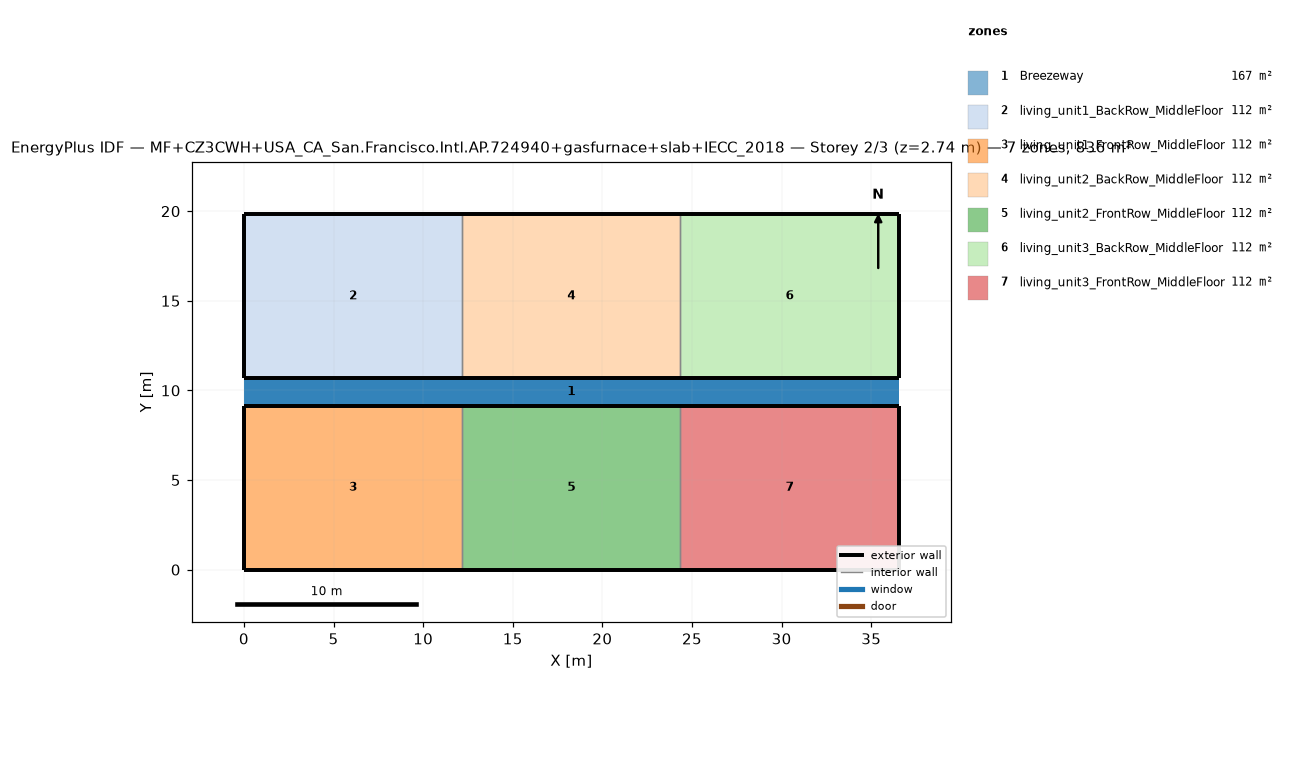
=== STOREY PLAN SPEC (per zone: floor XY polygon, exterior-wall plan segments, windows/doors) ===
zone 1: Breezeway  (167.0 m²)
  floor: (36.54, 9.16) (0.00, 9.16) (0.00, 10.68) (36.54, 10.68)
  floor: (36.54, 9.16) (0.00, 9.16) (0.00, 10.68) (36.54, 10.68)
  floor: (36.54, 9.16) (0.00, 9.16) (0.00, 10.68) (36.54, 10.68)
zone 2: living_unit1_BackRow_MiddleFloor  (111.5 m²)
  floor: (12.18, 10.68) (0.00, 10.68) (0.00, 19.84) (12.18, 19.84)
  exterior wall: (0.00, 10.68) – (12.18, 10.68)  [12.2 m]
  exterior wall: (12.18, 19.84) – (0.00, 19.84)  [12.2 m]
  exterior wall: (0.00, 19.84) – (0.00, 10.68)  [9.2 m]
  interior walls: 1
zone 3: living_unit1_FrontRow_MiddleFloor  (111.5 m²)
  floor: (12.18, 0.00) (0.00, 0.00) (0.00, 9.16) (12.18, 9.16)
  exterior wall: (0.00, 0.00) – (12.18, 0.00)  [12.2 m]
  exterior wall: (12.18, 9.16) – (0.00, 9.16)  [12.2 m]
  exterior wall: (0.00, 9.16) – (0.00, 0.00)  [9.2 m]
  interior walls: 1
zone 4: living_unit2_BackRow_MiddleFloor  (111.5 m²)
  floor: (24.36, 10.68) (12.18, 10.68) (12.18, 19.84) (24.36, 19.84)
  exterior wall: (12.18, 10.68) – (24.36, 10.68)  [12.2 m]
  exterior wall: (24.36, 19.84) – (12.18, 19.84)  [12.2 m]
  interior walls: 2
zone 5: living_unit2_FrontRow_MiddleFloor  (111.5 m²)
  floor: (24.36, 0.00) (12.18, 0.00) (12.18, 9.16) (24.36, 9.16)
  exterior wall: (12.18, 0.00) – (24.36, 0.00)  [12.2 m]
  exterior wall: (24.36, 9.16) – (12.18, 9.16)  [12.2 m]
  interior walls: 2
zone 6: living_unit3_BackRow_MiddleFloor  (111.5 m²)
  floor: (36.54, 10.68) (24.36, 10.68) (24.36, 19.84) (36.54, 19.84)
  exterior wall: (24.36, 10.68) – (36.54, 10.68)  [12.2 m]
  exterior wall: (36.54, 10.68) – (36.54, 19.84)  [9.2 m]
  exterior wall: (36.54, 19.84) – (24.36, 19.84)  [12.2 m]
  interior walls: 1
zone 7: living_unit3_FrontRow_MiddleFloor  (111.5 m²)
  floor: (36.54, 0.00) (24.36, 0.00) (24.36, 9.16) (36.54, 9.16)
  exterior wall: (24.36, 0.00) – (36.54, 0.00)  [12.2 m]
  exterior wall: (36.54, 0.00) – (36.54, 9.16)  [9.2 m]
  exterior wall: (36.54, 9.16) – (24.36, 9.16)  [12.2 m]
  interior walls: 1

=== DERIVED (storey summary) ===
Building: MF+CZ3CWH+USA_CA_San.Francisco.Intl.AP.724940+gasfurnace+slab+IECC_2018
Storey: 2 of 3  (floor level z = 2.74 m)
Storey gross floor area: 836.2 m²
Zones on this storey: 7
  - Breezeway: floor 167.0 m²
  - living_unit1_BackRow_MiddleFloor: floor 111.5 m²; exterior wall 33.5 m (86.9 m²); WWR 0.0%
  - living_unit1_FrontRow_MiddleFloor: floor 111.5 m²; exterior wall 33.5 m (86.9 m²); WWR 0.0%
  - living_unit2_BackRow_MiddleFloor: floor 111.5 m²; exterior wall 24.4 m (63.1 m²); WWR 0.0%
  - living_unit2_FrontRow_MiddleFloor: floor 111.5 m²; exterior wall 24.4 m (63.1 m²); WWR 0.0%
  - living_unit3_BackRow_MiddleFloor: floor 111.5 m²; exterior wall 33.5 m (86.9 m²); WWR 0.0%
  - living_unit3_FrontRow_MiddleFloor: floor 111.5 m²; exterior wall 33.5 m (86.9 m²); WWR 0.0%
Zone adjacency (shared interzone walls):
  - living_unit1_BackRow_MiddleFloor ↔ living_unit2_BackRow_MiddleFloor
  - living_unit1_FrontRow_MiddleFloor ↔ living_unit2_FrontRow_MiddleFloor
  - living_unit2_BackRow_MiddleFloor ↔ living_unit3_BackRow_MiddleFloor
  - living_unit2_FrontRow_MiddleFloor ↔ living_unit3_FrontRow_MiddleFloor